Run: headless pygame with SDL's dummy video driver; simulated clock (each Clock.tick advances the game by its frame time, no real sleeping); random seed 0; keys injected as events and as key.get_pressed() state; no mouse input.
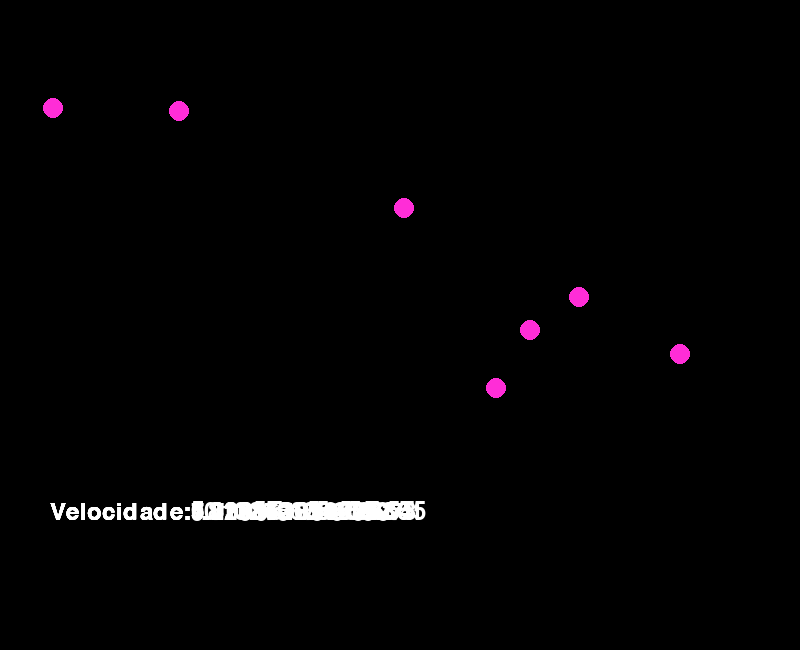
Frame 1 of 4 · flips 1–60 · no input
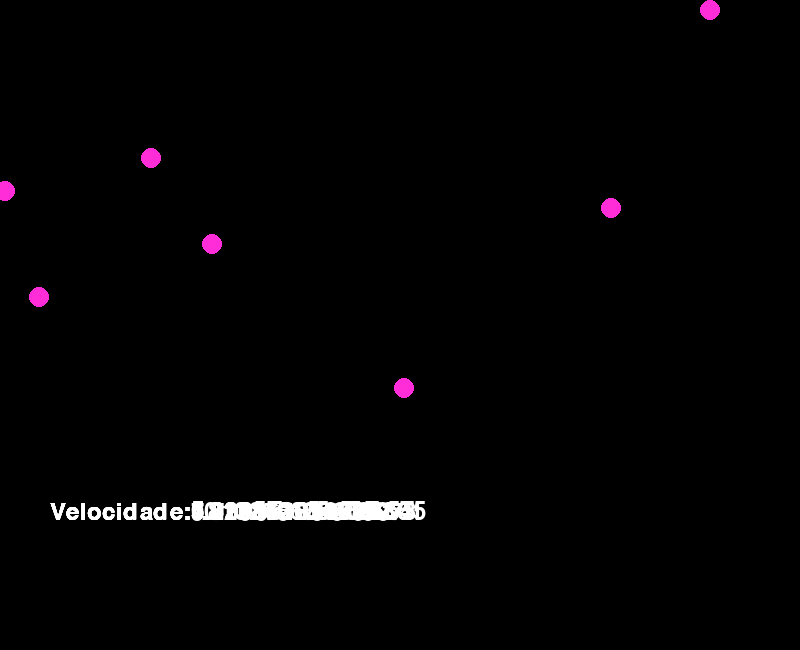
Frame 2 of 4 · flips 61–180 · tapped SPACE, RETURN · held RIGHT (→), D
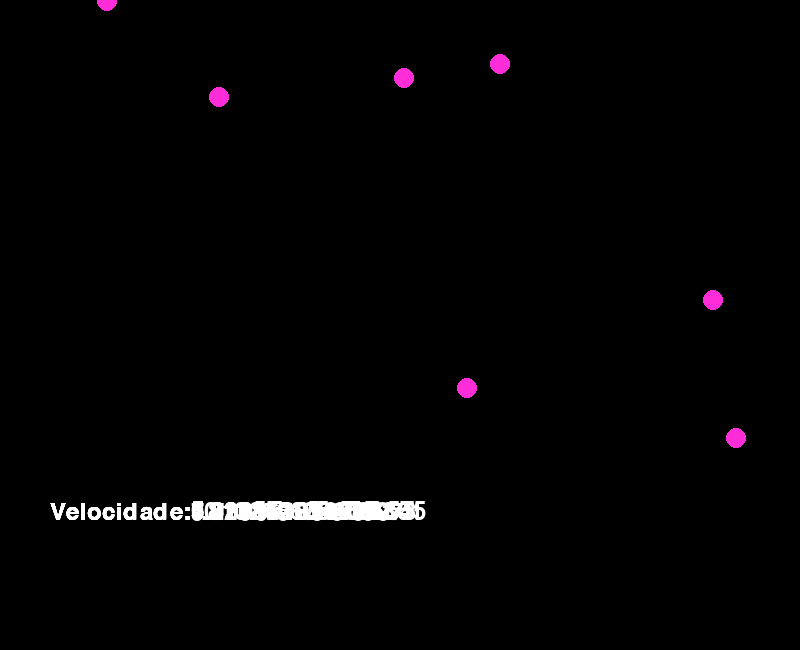
Frame 3 of 4 · flips 181–300 · held DOWN (↓), S
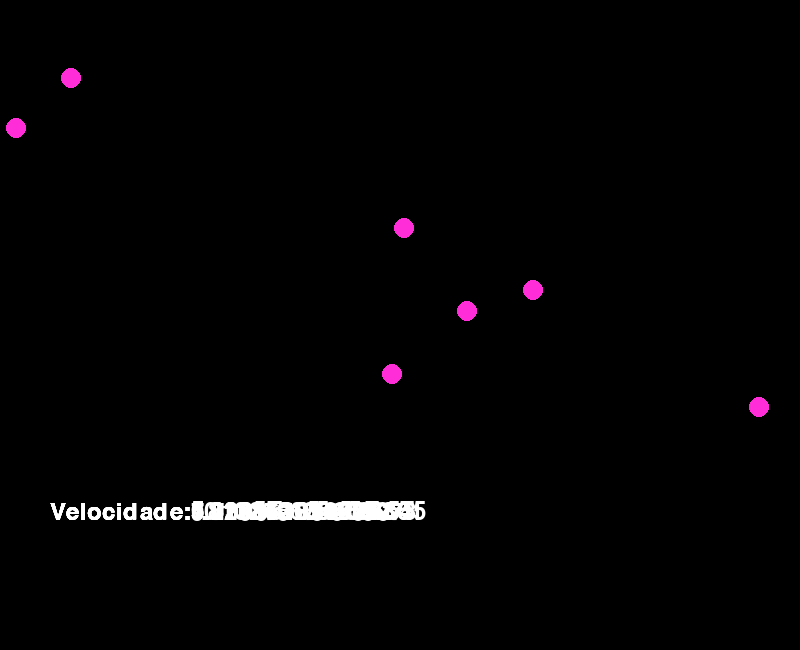
Frame 4 of 4 · flips 301–420 · held LEFT (←), A, UP (↑), W

The pygame program that drew these frames:

import pygame as py
import random, time, math
py.init() 
  
#INIT
largura = 800 #x
altura = 450 #y
screen = py.display.set_mode((largura, 650)) 
py.display.set_caption("Colisões - Física")
font = py.font.Font(None, 36)

class bolas:
    def __init__(self,coordX, coordY, speedX, speedY, raio):
        self.coordX = coordX
        self.coordY = coordY
        self.speedX = speedX
        self.speedY = speedY
        self.raio = raio
    def move(self):
        self.coordX += self.speedX
        self.coordY += self.speedY 
    def limite_wall(self):
        if self.coordX < 0 or self.coordX > largura:
            self.speedX *= -1
        elif self.coordY < 0 or self.coordY > altura:
            self.speedY *= -1 #mudei a direção da velocidade, que soma com a coordenada 
    def colisao(self, outra_bola): #colisoes
        
        distancia = math.sqrt((outra_bola.coordX - self.coordX)**2 + (outra_bola.coordY - self.coordY)**2)
        if distancia < (self.raio + outra_bola.raio):
            self.speedX *= -1
            self.speedY *= -1  
        return distancia 
    def velocity(self):
        somatoria_speed = 0
        somatoria_speed += math.sqrt(self.speedX**2 + self.speedY**2)
        print(somatoria_speed) #perfect 
        return somatoria_speed
    # def update_velocidade_texto(self):
    #     # Substituir o texto existente com uma string vazia
    #     velocidade_texto = font.render('', True, (0, 0, 0))
    #     # Atualizar o texto da velocidade com a nova velocidade
    #     velocidade_texto = font.render(f'Velocidade: {self.velocity()} ', True, (255, 255, 255))
    #    # print(velocidade_texto)
    #    return velocidade_texto
    def coordenada_x(self):
        pass
    def coordenada_y(self):
        pass

#variaveis
running = True
n_bolas = 7
raio = 10
lista_bolas = []   
clock = py.time.Clock()

for i in range(n_bolas):
    posX = random.randint(raio,largura-raio)
    posY = random.randint(raio,altura-raio)
    lista_bolas.append(bolas(posX,posY,i*1.5,5,raio))
    posY += 30
    posX += 20
    cor = (255,45,215)
    
while running: 
    clock.tick(60)
    screen.fill((0, 0, 0))

    #setar
    #coordenadas_X = font.render(f'X: {posX}', True, (255, 255, 255))
    #coordenadas_Y = font.render("Y:", True, (255, 255, 255))


    #imprimir
    
    #screen.blit(coordenadas_Y, (50, 600))
    #screen.blit(coordenadas_X, (50, 550))
    for event in py.event.get(): 
        if event.type == py.QUIT: 
            running = False
    for i, ball in enumerate(lista_bolas): 
        for j in range(n_bolas):
            if i != j:  # Evitar verificar a colisão da bola consigo mesma
                ball.colisao(lista_bolas[j])
        ball.move() #move
        ball.limite_wall() #limitador de bolinhas
        py.draw.circle(screen, cor, (ball.coordX, ball.coordY), ball.raio)
        
        veloci = font.render(f'Velocidade:{ball.velocity()} ', True, (255, 255, 255))
        screen.blit(veloci, (50, 500))
    py.display.update()
    
py.quit()
